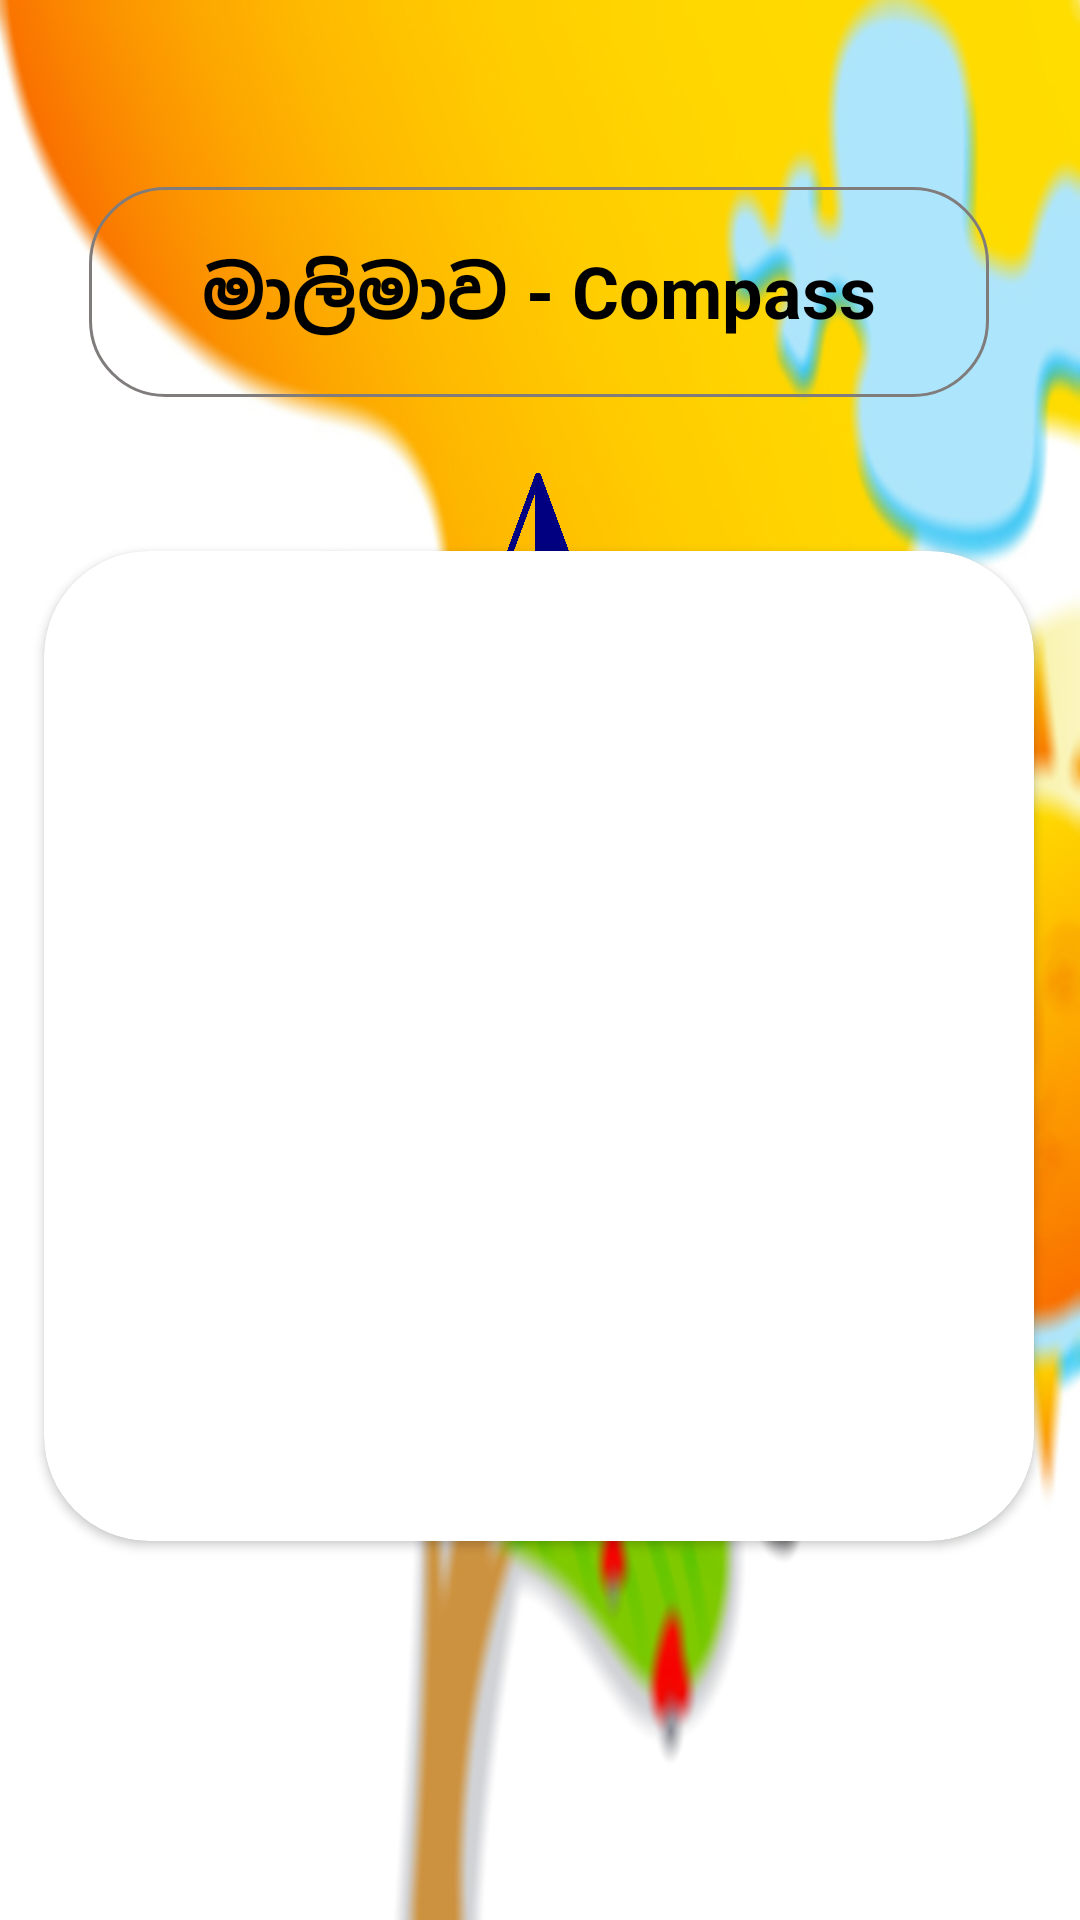

Write the Android layout XML for this screen, with the resource values it uses.
<!-- AndroidManifest.xml: application theme Theme.TimeTest -->
<!-- res/layout/activity_compass.xml -->
<?xml version="1.0" encoding="utf-8"?>
<androidx.constraintlayout.widget.ConstraintLayout xmlns:android="http://schemas.android.com/apk/res/android"
    xmlns:app="http://schemas.android.com/apk/res-auto"
    xmlns:tools="http://schemas.android.com/tools"
    android:id="@+id/main"
    android:layout_width="match_parent"
    android:background="@drawable/coverblr"
    android:layout_height="match_parent"
    tools:context=".compassActivity">

    <androidx.cardview.widget.CardView
        android:id="@+id/cardView"
        android:layout_width="330dp"
        android:layout_height="330dp"
        android:background="@color/white"
        android:backgroundTint="@color/white"
        app:cardCornerRadius="35dp"
        app:layout_constraintBottom_toBottomOf="parent"
        app:layout_constraintEnd_toEndOf="parent"
        app:layout_constraintHorizontal_bias="0.493"
        app:layout_constraintStart_toStartOf="parent"
        app:layout_constraintTop_toTopOf="parent"
        app:layout_constraintVertical_bias="0.593"
        tools:ignore="MissingConstraints">

        <ImageView
            android:id="@+id/compassImage"
            android:layout_width="280dp"
            android:layout_height="280dp"
            android:layout_gravity="center"
            app:layout_constraintBottom_toBottomOf="parent"
            app:layout_constraintEnd_toEndOf="parent"
            app:layout_constraintStart_toStartOf="parent"
            app:layout_constraintTop_toTopOf="parent"
            app:srcCompat="@drawable/compass" />


    </androidx.cardview.widget.CardView>

    <TextView
        android:id="@+id/textView7"
        android:layout_width="300dp"
        android:layout_height="70dp"
        android:layout_marginTop="30dp"
        android:background="@drawable/border"
        android:gravity="center"
        android:text="මාලිමාව - Compass"
        android:textAlignment="center"
        android:textColor="@color/black"
        android:textSize="24dp"
        android:textStyle="bold"
        app:layout_constraintBottom_toBottomOf="parent"
        app:layout_constraintEnd_toEndOf="parent"
        app:layout_constraintHorizontal_bias="0.495"
        app:layout_constraintStart_toStartOf="parent"
        app:layout_constraintTop_toTopOf="parent"
        app:layout_constraintVertical_bias="0.06" />

    <ImageView
        android:id="@+id/imageView2"
        android:layout_width="40dp"
        android:layout_height="43dp"
        app:layout_constraintBottom_toBottomOf="parent"
        app:layout_constraintEnd_toEndOf="parent"
        app:layout_constraintHorizontal_bias="0.498"
        app:layout_constraintStart_toStartOf="parent"
        app:layout_constraintTop_toTopOf="parent"
        app:layout_constraintVertical_bias="0.264"
        app:srcCompat="@drawable/north" />


</androidx.constraintlayout.widget.ConstraintLayout>
<!-- resources referenced by this layout -->
<resources>
  <color name="black">#FF000000</color>
  <color name="white">#FFFFFFFF</color>
  <!-- drawable border (drawable) -->
  <?xml version="1.0" encoding="utf-8"?>
  <shape xmlns:android="http://schemas.android.com/apk/res/android">
  
      <corners android:radius="25dp"/>
      <stroke android:width="1dp" android:color="@color/border_color"/>
  
  
  </shape>
  <!-- drawable coverblr: jpg bitmap (drawable, 290441 bytes) -->
  <!-- drawable north: png bitmap (drawable, 76315 bytes) -->
  <style name="Theme.TimeTest" parent="Base.Theme.TimeTest" />
  <color name="border_color">#807C7C</color>
  <style name="Base.Theme.TimeTest" parent="Theme.Material3.DayNight.NoActionBar">
          <item name="android:windowContentTransitions">true</item>
  
          
          <item name="colorPrimary">@color/white</item>
          
      </style>
</resources>
